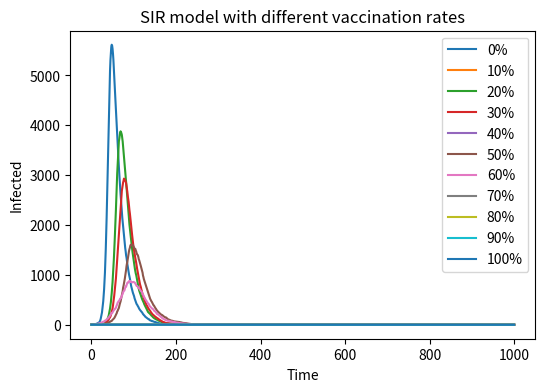

Generate this figure with matplotlib:
# Task 2
import numpy as np
import matplotlib.pyplot as plt

N = 10000
beta = 0.3
gamma = 0.05
time_steps = 1000

vaccination_percentages = range(0, 101, 10)

plt.figure(figsize=(6,4), dpi=150)

for v_percent in vaccination_percentages:

    vaccinated = int(N * v_percent / 100)

    S = N - vaccinated - 1
    I = 1
    R = vaccinated

    I_list = [I]

    for t in range(time_steps):

        # n > 0
        S = max(S, 0)
        I = max(I, 0)

        # infection probability
        infection_prob = beta * (I / N)
        infection_prob = min(infection_prob, 1)

        # n > 0
        if S > 0:
            new_infections = np.random.binomial(S, infection_prob)
        else:
            new_infections = 0

        if I > 0:
            new_recoveries = np.random.binomial(I, gamma)
        else:
            new_recoveries = 0

        # update
        S -= new_infections
        I += new_infections - new_recoveries
        R += new_recoveries

        I_list.append(I)

    plt.plot(I_list, label=f"{v_percent}%")

plt.xlabel("Time")
plt.ylabel("Infected")
plt.title("SIR model with different vaccination rates")
plt.legend()

plt.show()
